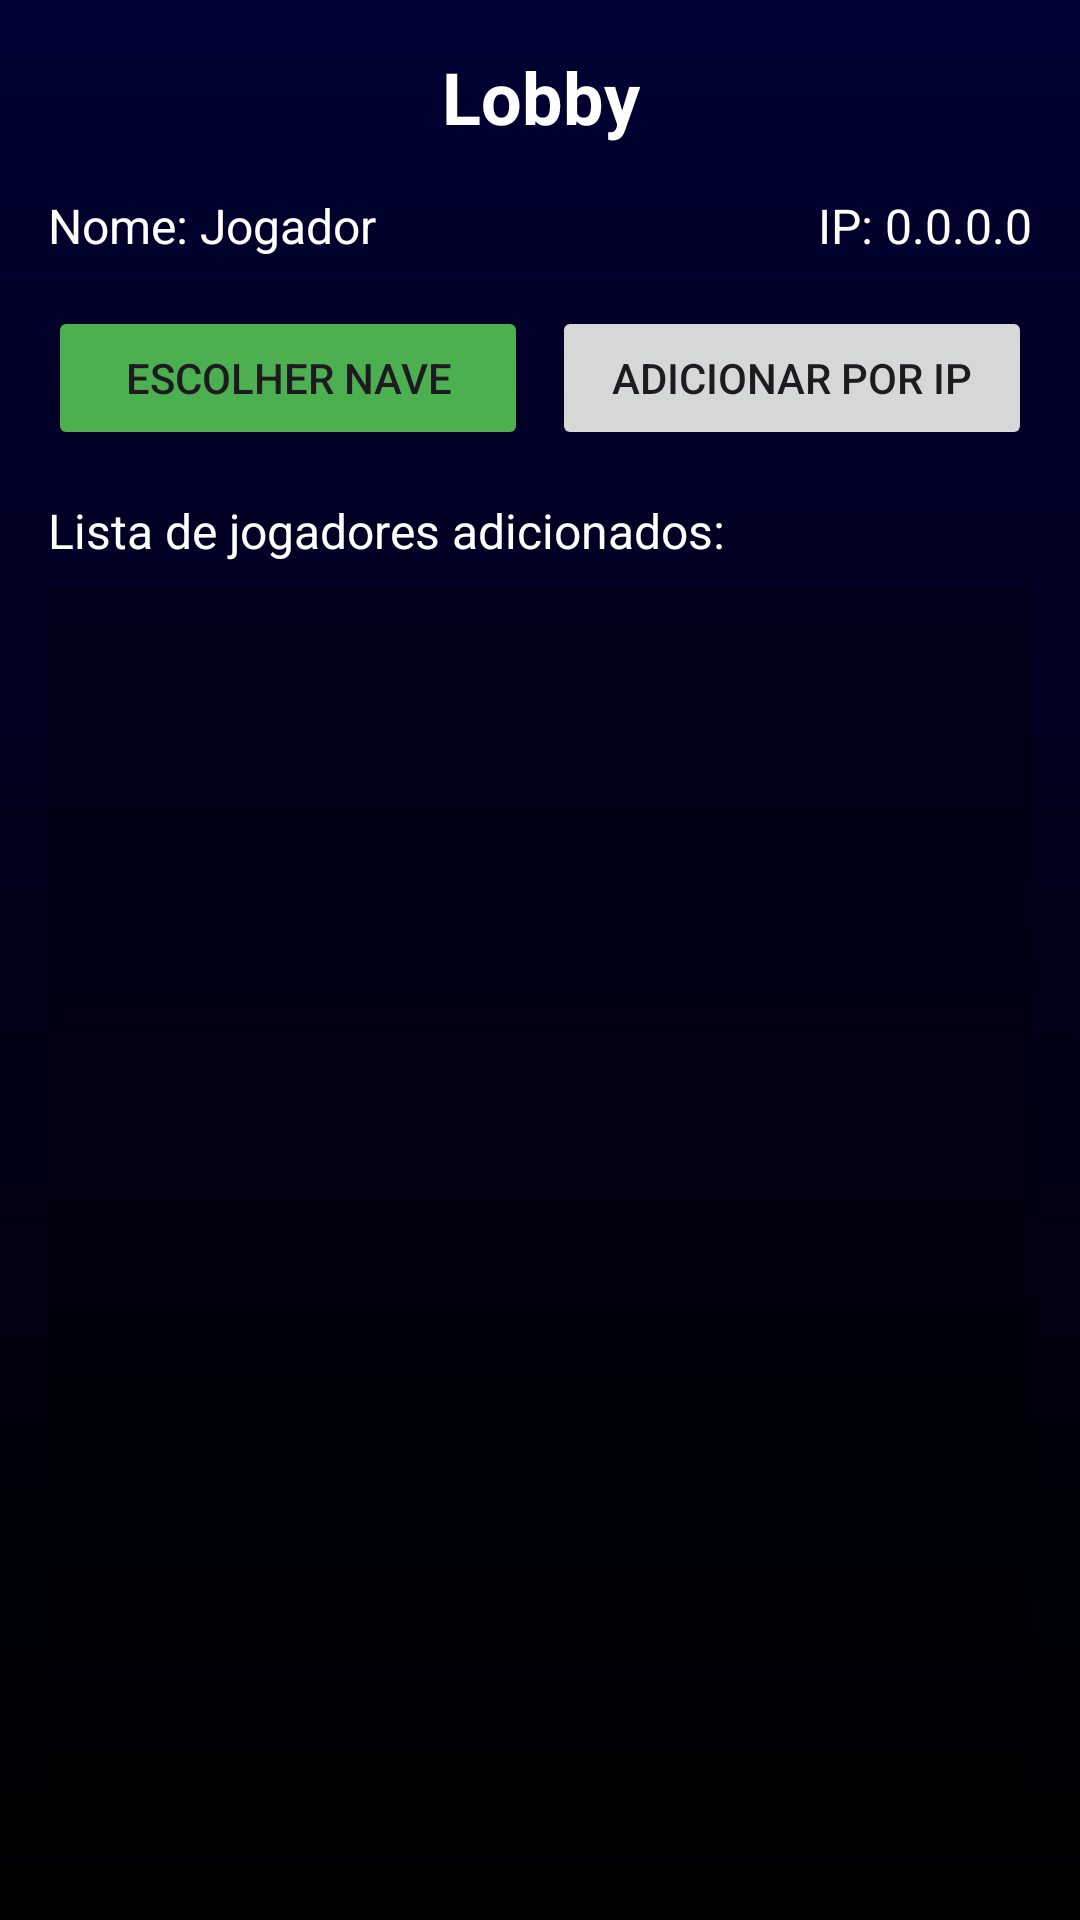

Android layout source for this screen:
<!-- AndroidManifest.xml: application theme Theme.SplitWars -->
<!-- res/layout/activity_lobby.xml -->
<?xml version="1.0" encoding="utf-8"?>
<LinearLayout xmlns:android="http://schemas.android.com/apk/res/android"
    xmlns:app="http://schemas.android.com/apk/res-auto"
    xmlns:tools="http://schemas.android.com/tools"
    android:layout_width="match_parent"
    android:layout_height="match_parent"
    android:orientation="vertical"
    android:background="@drawable/space_background"
    android:padding="16dp"
    tools:context=".LobbyActivity">

    <TextView
        android:layout_width="match_parent"
        android:layout_height="wrap_content"
        android:text="Lobby"
        android:textSize="24sp"
        android:textColor="#FFFFFF"
        android:textStyle="bold"
        android:gravity="center"
        android:layout_marginBottom="16dp" />

    <LinearLayout
        android:layout_width="match_parent"
        android:layout_height="wrap_content"
        android:orientation="horizontal"
        android:layout_marginBottom="16dp">

        <TextView
            android:id="@+id/player_name"
            android:layout_width="0dp"
            android:layout_height="wrap_content"
            android:layout_weight="1"
            android:text="Nome: Jogador"
            android:textSize="16sp"
            android:textColor="#FFFFFF" />

        <TextView
            android:id="@+id/player_ip"
            android:layout_width="wrap_content"
            android:layout_height="wrap_content"
            android:text="IP: 0.0.0.0"
            android:textSize="16sp"
            android:textColor="#FFFFFF" />
    </LinearLayout>

    <LinearLayout
        android:layout_width="match_parent"
        android:layout_height="wrap_content"
        android:orientation="horizontal"
        android:layout_marginBottom="8dp"
        android:weightSum="2">

        <Button
            android:id="@+id/select_ship_button"
            android:layout_width="0dp"
            android:layout_height="wrap_content"
            android:layout_weight="1"
            android:text="Escolher Nave"
            android:backgroundTint="#4CAF50"
            android:layout_marginEnd="4dp" />

        <Button
            android:id="@+id/refresh_button"
            android:layout_width="0dp"
            android:layout_height="wrap_content"
            android:layout_weight="1"
            android:text="Adicionar por IP"
            android:layout_marginStart="4dp" />
    </LinearLayout>

    <TextView
        android:layout_width="match_parent"
        android:layout_height="wrap_content"
        android:text="Lista de jogadores adicionados:"
        android:textSize="16sp"
        android:textColor="#FFFFFF"
        android:layout_marginTop="8dp"
        android:layout_marginBottom="8dp" />

    <androidx.recyclerview.widget.RecyclerView
        android:id="@+id/player_list"
        android:layout_width="match_parent"
        android:layout_height="0dp"
        android:layout_weight="1"
        android:background="#33000000" />

</LinearLayout>
<!-- resources referenced by this layout -->
<resources>
  <!-- drawable space_background (drawable) -->
  <?xml version="1.0" encoding="utf-8"?>
  <shape xmlns:android="http://schemas.android.com/apk/res/android">
      <gradient
          android:startColor="#000033"
          android:endColor="#000000"
          android:angle="270" />
  </shape>
  <style name="Theme.SplitWars" parent="Base.Theme.SplitWars" />
  <style name="Base.Theme.SplitWars" parent="Theme.Material3.DayNight.NoActionBar">
          
          
      </style>
</resources>
